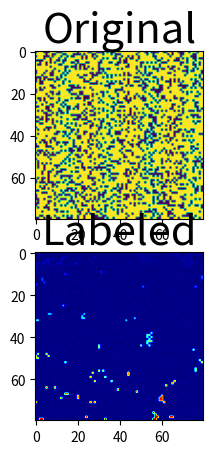

Reproduce this figure in Python.
import numpy as np
import matplotlib.pyplot as plt

# parametros de entrada
m = 80  # filas
n = 80  # columnas
p = 0.7  # probabilidad

# imagen de entrada
a = (np.random.rand(m, n)) < p

# Hoshen
b = np.array(a, dtype=int)  # genero copia de tipo entero
clases = np.arange((m * n) // 2)  # vector de clases
x = 2  # próxima etiqueta

# Recorro los elementos de la imagen

if b[0, 0] == 1:  # primer elemento, primera fila
    b[0, 0] = x
    x += 1

for i in range(1, n):  # resto de la primer fila
    if b[0, i] == 1:
        if b[0, i - 1] > 0:
            b[0, i] = b[0, i - 1]
        else:
            b[0, i] = x
            x += 1

for i in range(1, m):  # primeros elementos del resto de las filas
    if b[i, 0] == 1:
        if b[i - 1, 0] > 0:
            b[i, 0] = b[i - 1, 0]
        else:
            b[i, 0] = x
            x += 1
    for j in range(1, n):  # resto de los elementos de las filas
        if b[i, j] == 1:
            if b[i, j - 1] != 0 and b[i - 1, j] != 0:
                while clases[b[i, j - 1]] < 0:
                    b[i, j - 1] = -clases[b[i, j - 1]]
                while clases[b[i - 1, j]] < 0:
                    b[i - 1, j] = -clases[b[i - 1, j]]
                if b[i - 1, j] < b[i, j - 1]:
                    b[i, j] = b[i - 1, j]
                    clases[b[i, j - 1]] = -b[i - 1, j]
                elif b[i - 1, j] > b[i, j - 1]:
                    b[i, j] = b[i, j - 1]
                    clases[b[i - 1, j]] = -b[i, j - 1]
                else:
                    b[i, j] = b[i, j - 1]
            elif b[i, j - 1] != 0:
                b[i, j] = b[i, j - 1]
            elif b[i - 1, j] != 0:
                b[i, j] = b[i - 1, j]
            else:
                b[i, j] = x
                x += 1

for i in range(2, x):  # corregir vector
    s = i
    while clases[s] < 0:
        s = -clases[s]
    clases[i] = s

for i, j in np.ndindex((m, n)):  # corregir imagen
    b[i, j] = clases[b[i, j]]

# graficar en consola
print(f"{a.astype(int)}\n\n{b}\n\nclase: {clases[0:x]}")

# graficar con plt
fig, ax = plt.subplots(2, 1)
ax[0].imshow(a)
ax[1].imshow(b, cmap="jet")
ax[0].set_title("Original", fontsize=30)
ax[1].set_title("Labeled", fontsize=30)
plt.show()
